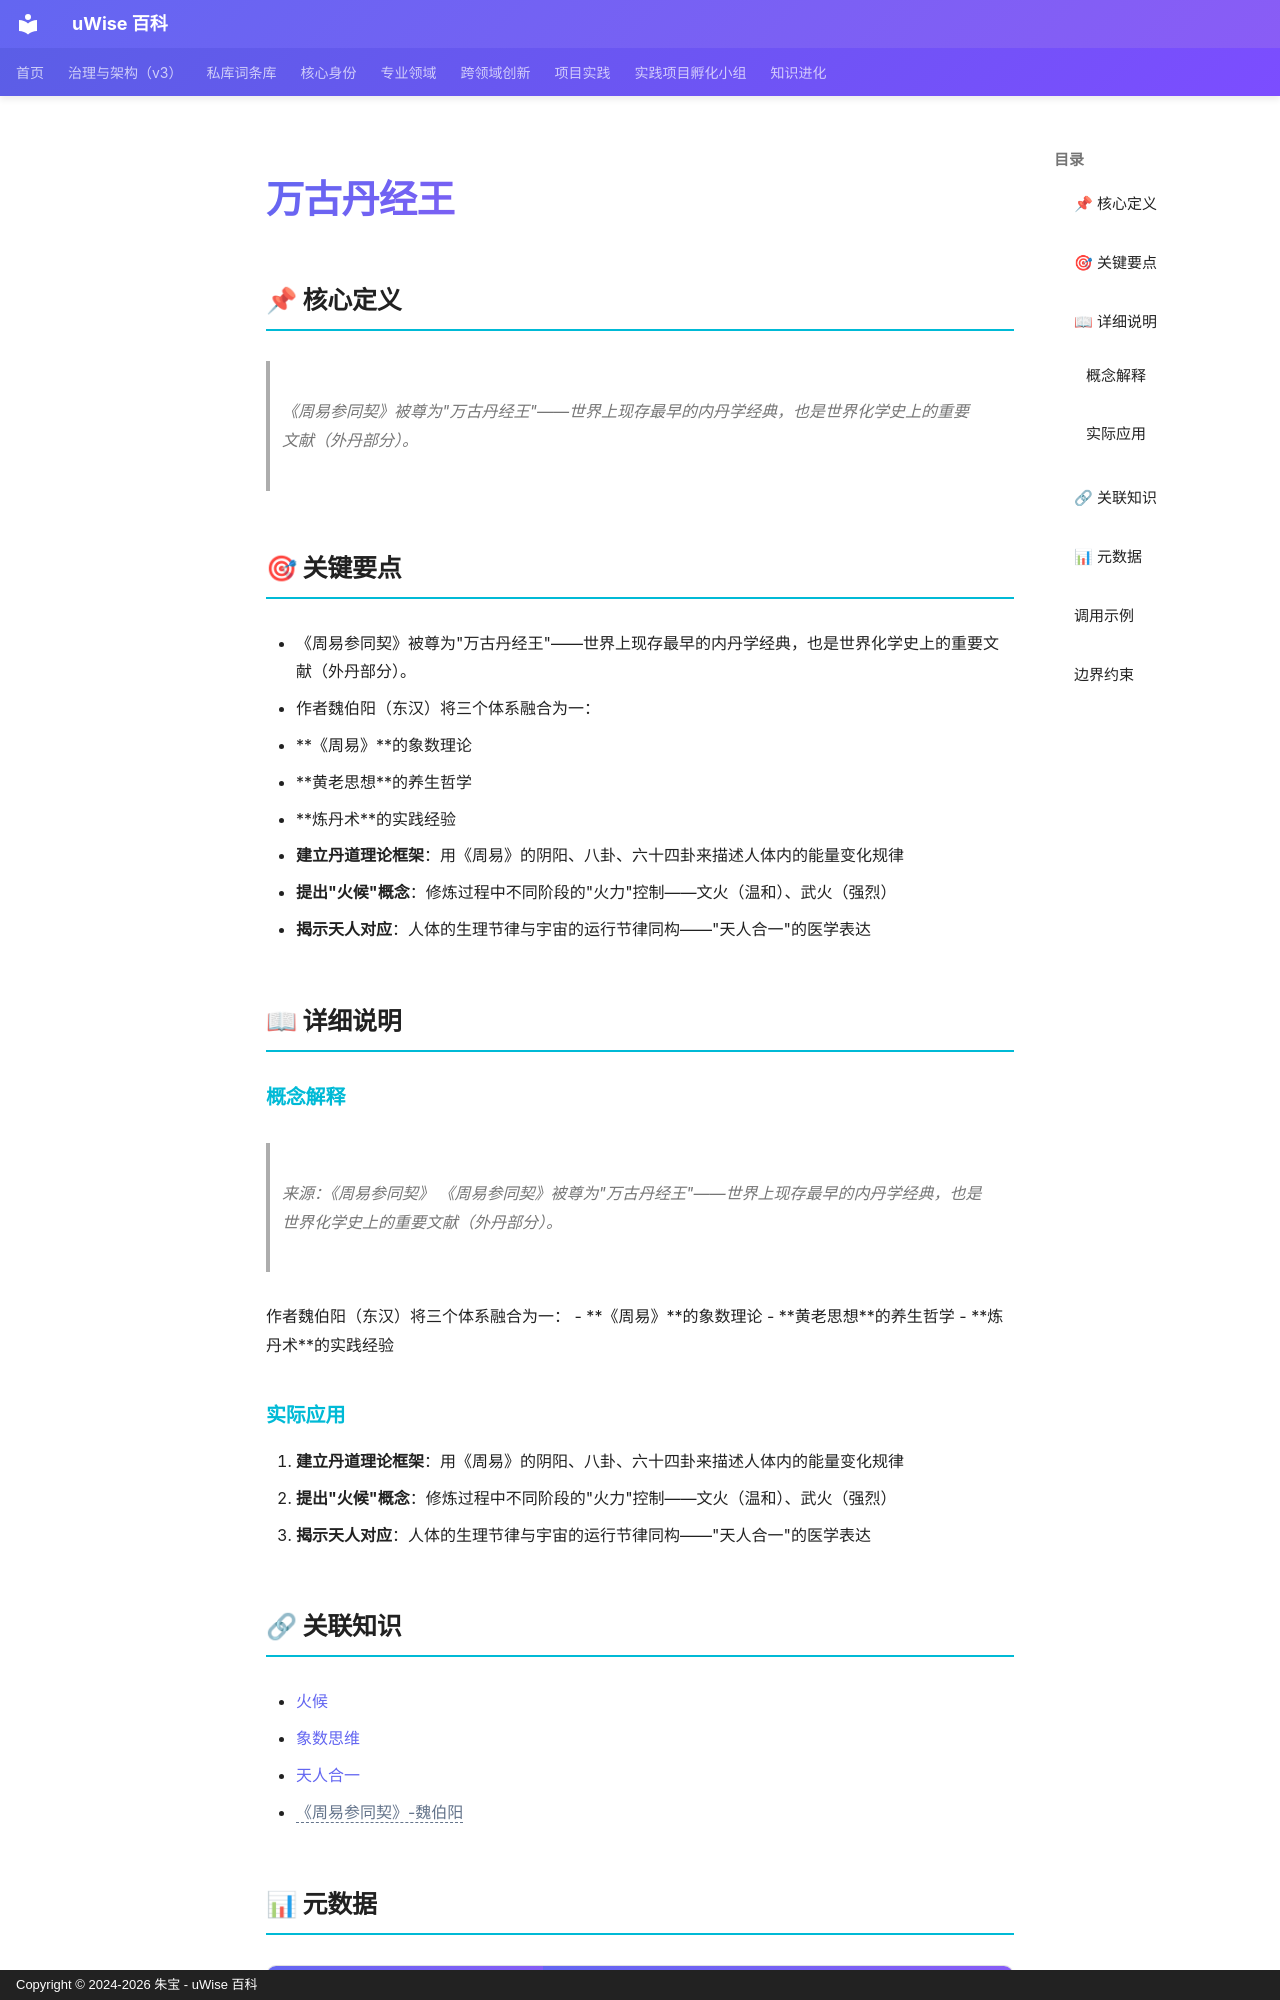

repository: zhubao315/uWise · page: vault-encyclopedia/md-202e953f/index.html · generator: mkdocs · copyright: Copyright © 2024-2026 朱宝 - uWise 百科

---
title: "万古丹经王"
description: "《周易参同契》被尊为\"万古丹经王\"——世界上现存最早的内丹学经典，也是世界化学史上的重要文献（外丹部分）。"
---

# 万古丹经王

## 📌 核心定义

> 《周易参同契》被尊为"万古丹经王"——世界上现存最早的内丹学经典，也是世界化学史上的重要文献（外丹部分）。

## 🎯 关键要点

- 《周易参同契》被尊为"万古丹经王"——世界上现存最早的内丹学经典，也是世界化学史上的重要文献（外丹部分）。
- 作者魏伯阳（东汉）将三个体系融合为一：
- **《周易》**的象数理论
- **黄老思想**的养生哲学
- **炼丹术**的实践经验
- **建立丹道理论框架**：用《周易》的阴阳、八卦、六十四卦来描述人体内的能量变化规律
- **提出"火候"概念**：修炼过程中不同阶段的"火力"控制——文火（温和）、武火（强烈）
- **揭示天人对应**：人体的生理节律与宇宙的运行节律同构——"天人合一"的医学表达

## 📖 详细说明

### 概念解释
> 来源：《周易参同契》
《周易参同契》被尊为"万古丹经王"——世界上现存最早的内丹学经典，也是世界化学史上的重要文献（外丹部分）。

作者魏伯阳（东汉）将三个体系融合为一：
- **《周易》**的象数理论
- **黄老思想**的养生哲学
- **炼丹术**的实践经验


### 实际应用

1. **建立丹道理论框架**：用《周易》的阴阳、八卦、六十四卦来描述人体内的能量变化规律
2. **提出"火候"概念**：修炼过程中不同阶段的"火力"控制——文火（温和）、武火（强烈）
3. **揭示天人对应**：人体的生理节律与宇宙的运行节律同构——"天人合一"的医学表达

## 🔗 关联知识

- [火候](../md-863a2d0f/)
- [象数思维](../md-53c394bc/)
- [天人合一](../md-9046acdd/)
- <span class="uw-unresolved" data-target="《周易参同契》-魏伯阳" title="未解析的双链目标：《周易参同契》-魏伯阳">《周易参同契》-魏伯阳</span>

## 📊 元数据

| 属性 | 值 |
|------|-----|
| 分类代码 | 05-Philosophy-Ethics |
| 知识类型 | concept |
| 精修时间 | 2026-06-17 11:53 |

---
